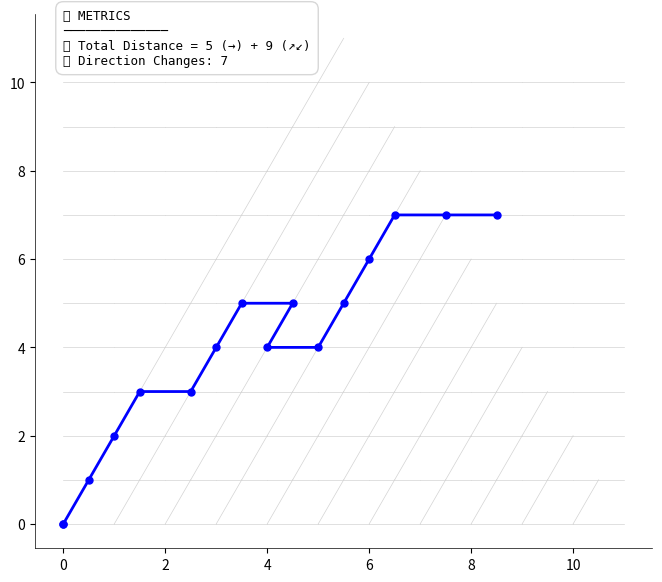

Recreate this plot in Python.
import matplotlib.pyplot as plt
import numpy as np
import random

# Hareket fonksiyonları
sqrt3 = np.sqrt(3)
def move_E(x, y):
    return x + 1, y

def move_NE(x, y):
    return x + 0.5, y + sqrt3/2

def move_SW(x, y, visited_paths):
    next_x, next_y = x - 0.5, y - sqrt3/2
    
    # Sadece temel kontroller
    # 1. Y koordinatı negatif olmamalı
    if next_y < 0:
        return x, y
        
    # 2. Son noktaya geri dönmemeli
    if len(visited_paths[-1]) >= 2:
        last_point = visited_paths[-1][-2]  # Son noktadan bir önceki nokta
        if (next_x, next_y) == last_point:
            return x, y
    
    return next_x, next_y

def do_lines_intersect(p1, p2, p3, p4):
    # İki çizginin kesişip kesişmediğini kontrol eden yardımcı fonksiyon
    x1, y1 = p1
    x2, y2 = p2
    x3, y3 = p3
    x4, y4 = p4
    
    # Çizgilerin kesişim kontrolü için determinant hesaplaması
    denominator = (x1 - x2) * (y3 - y4) - (y1 - y2) * (x3 - x4)
    if denominator == 0:  # Çizgiler paralel
        return False
        
    t = ((x1 - x3) * (y3 - y4) - (y1 - y3) * (x3 - x4)) / denominator
    u = -((x1 - x2) * (y1 - y3) - (y1 - y2) * (x1 - x3)) / denominator
    
    # Kesişim noktası çizgi parçaları üzerinde mi?
    return 0 <= t <= 1 and 0 <= u <= 1

# Grid boyutu
steps = 10

# Figür boyutunu ayarla
plt.figure(figsize=(8, 6))

# Gridin çizimi
for i in range(steps + 1):
    x_start, y_start = 0, i * sqrt3/2
    for j in range(steps + 1):
        x_end, y_end = move_E(x_start, y_start)
        plt.plot([x_start, x_end], [y_start, y_end], color="lightgray", linewidth=0.5)
        x_start, y_start = x_end, y_end

for i in range(steps + 1):
    x_start, y_start = i, 0
    for j in range(steps + 1 - i):
        x_end, y_end = move_NE(x_start, y_start)
        plt.plot([x_start, x_end], [y_start, y_end], color="lightgray", linewidth=0.5)
        x_start, y_start = x_end, y_end

# Rastgele bir yol oluşturma
possible_directions = ["E", "NE", "SW"]
path_length = 15

# Rastgele bir yol oluşturma
path = [(0, 0)]  # Başlangıç noktası
visited_paths = [path.copy()]  # Ziyaret edilen yolları takip et
current_x, current_y = 0, 0
selected_directions = []  # Seçilen yönleri sakla
last_direction = None  # Son hareket yönünü takip et

for step in range(path_length):
    # Mevcut duruma göre olası yönleri belirle
    available_directions = []
    
    # Her zaman E yönü mümkün
    available_directions.append("E")
    
    # NE yönü, son hareket SW değilse mümkün
    if last_direction != "SW":
        available_directions.append("NE")
    
    # SW yönü, son hareket NE değilse mümkün
    if last_direction != "NE":
        available_directions.append("SW")
    
    # Debug için yön seçimini göster
    print(f"Step {step}: Last direction: {last_direction}, Available directions: {available_directions}")
    
    # Rastgele yön seç
    direction = random.choice(available_directions)
    selected_directions.append(direction)
    print(f"Selected direction: {direction}")
    
    # Hareketi uygula
    if direction == "E":
        current_x, current_y = move_E(current_x, current_y)
        last_direction = "E"
    elif direction == "NE":
        current_x, current_y = move_NE(current_x, current_y)
        last_direction = "NE"
    elif direction == "SW":
        old_pos = (current_x, current_y)
        current_x, current_y = move_SW(current_x, current_y, visited_paths)
        if old_pos == (current_x, current_y):  # Hareket başarısız olduysa
            selected_directions[-1] = None
            last_direction = None
        else:
            last_direction = "SW"
    
    path.append((current_x, current_y))
    visited_paths.append(path.copy())

# Rastgele yolun çizimi
path_x = [x for x, y in path]
path_y = [y for x, y in path]
plt.plot(path_x, path_y, color="blue", linewidth=2, marker="o", markersize=5)

# Toplam mesafe ve yön değişikliği hesaplama
horizontal_distance = 0  # Sağa gidiş mesafesi (E)
diagonal_distance = 0    # Çapraz gidiş mesafesi (NE ve SW)
direction_changes = 0

# Her yön için mesafeleri hesapla
for direction in selected_directions:
    if direction == "E":
        horizontal_distance += 1
    elif direction in ["NE", "SW"]:
        diagonal_distance += 1

total_distance = horizontal_distance + diagonal_distance

# Yön değişikliklerini say (sadece geçerli hareketler için)
prev_direction = None
for direction in selected_directions:
    if direction is not None:  # Sadece geçerli hareketleri kontrol et
        if prev_direction is not None and direction != prev_direction:
            direction_changes += 1
        prev_direction = direction

# Bilgileri görüntüye ekleme
metrics_text = (
    "📏 METRICS\n"
    "──────────────\n"
    f"📍 Total Distance = {horizontal_distance} (→) + {diagonal_distance} (↗↙)\n"
    f"🔄 Direction Changes: {direction_changes}"
)

# Metrik kutusu özelleştirme
plt.text(0, steps * sqrt3/2 + 0.3, metrics_text,
         bbox=dict(
             facecolor='white',
             edgecolor='lightgray',
             boxstyle='round,pad=0.6',
             alpha=0.9
         ),
         family='monospace',
         size=9,
         verticalalignment='bottom'
)

# Grid ve gösterim ayarları
plt.gca().set_aspect("equal", adjustable="box")
plt.grid(False)

# Eksen etiketlerini ve değerlerini ayarla
plt.xticks(range(0, steps+1, 2))
plt.yticks(np.arange(0, (steps+1) * sqrt3/2, sqrt3), range(0, steps+1, 2))

# Eksen çizgilerini incelt
plt.gca().spines['bottom'].set_linewidth(0.5)
plt.gca().spines['left'].set_linewidth(0.5)
plt.gca().spines['top'].set_visible(False)
plt.gca().spines['right'].set_visible(False)

# Kenar boşluklarını ayarla
plt.tight_layout()

plt.show()
